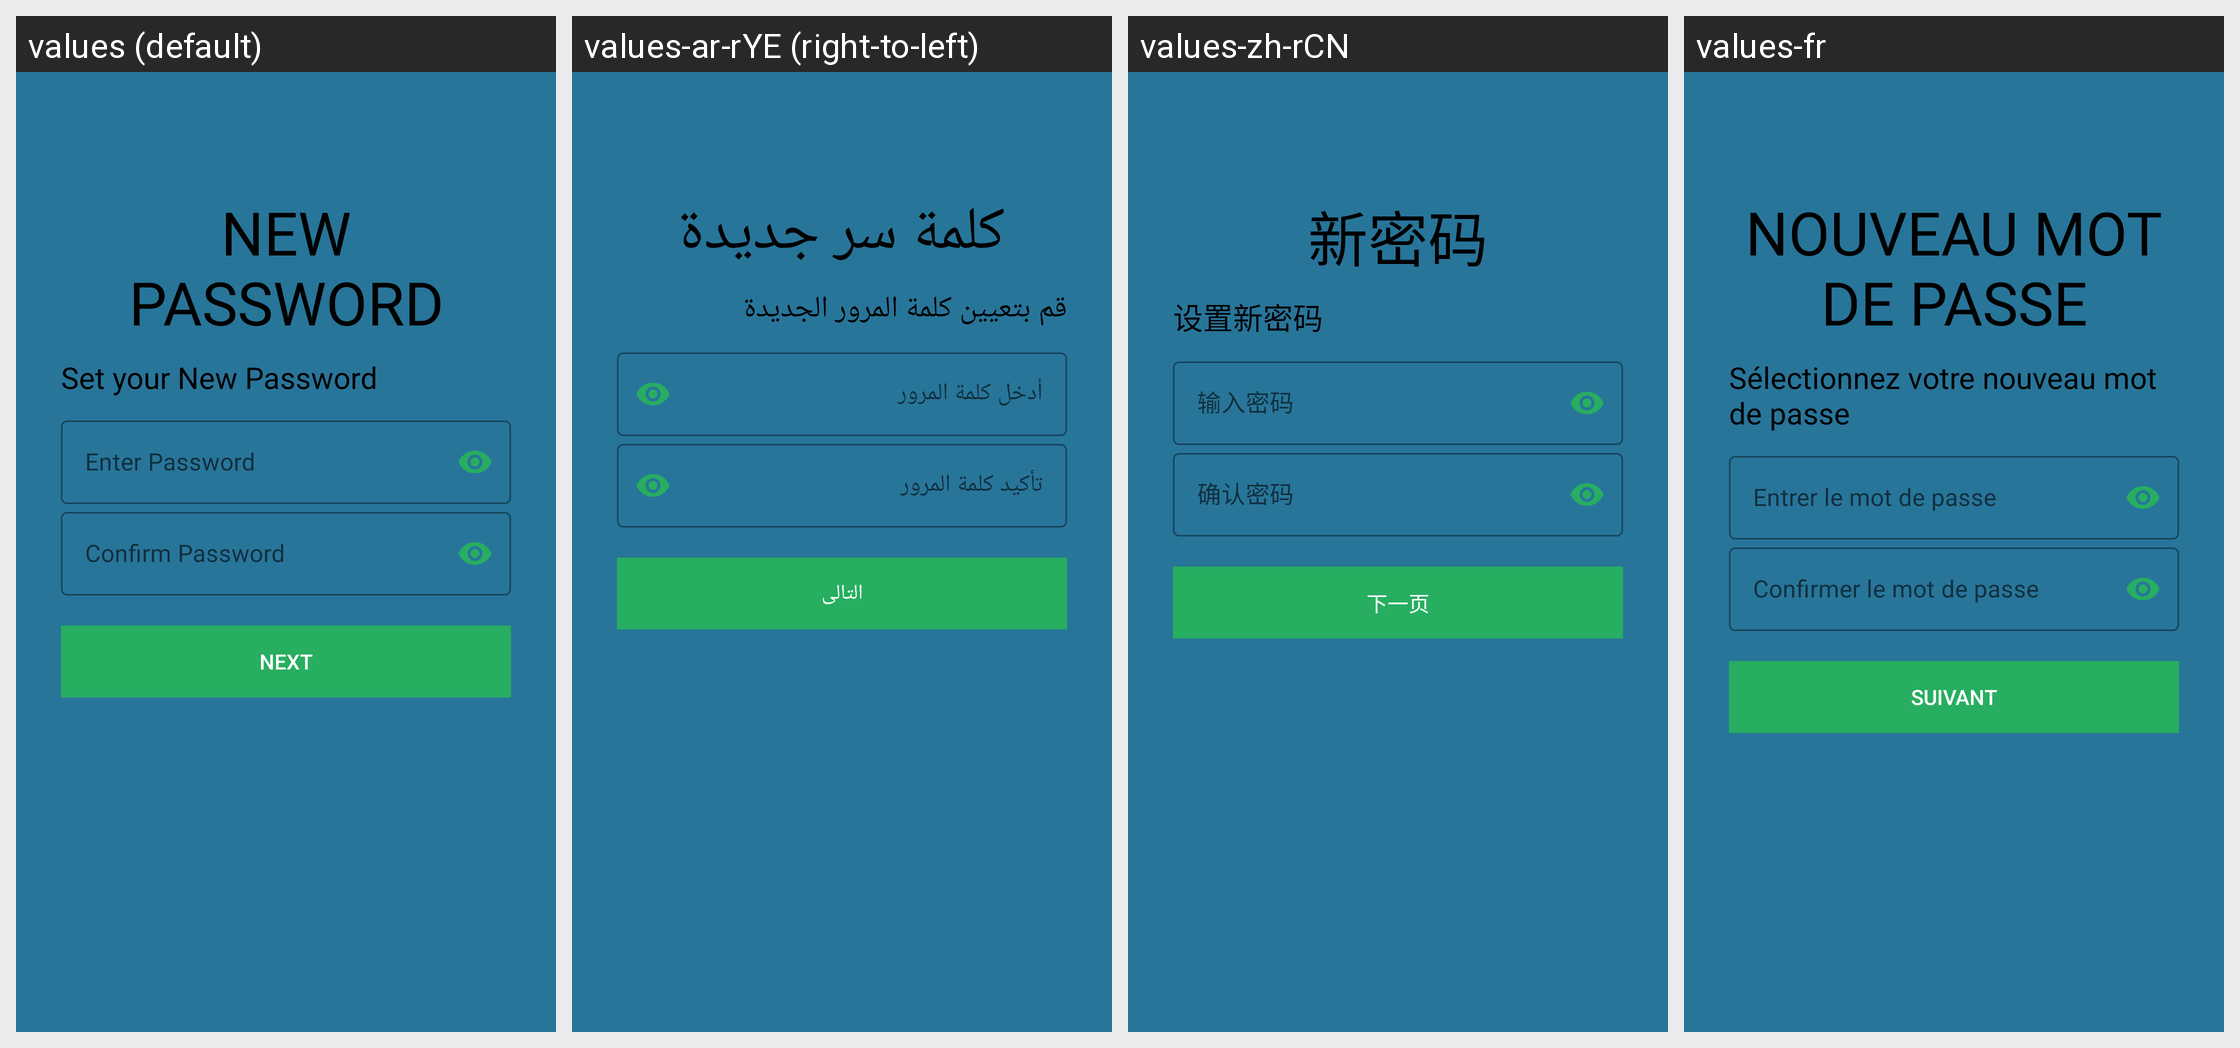

The Android screen above is rendered under several locales of the same app. Produce the string resources it draws, with the default and per-locale values.
Android screen res/layout/activity_set_new_password.xml rendered under 4 locales, left to right: values (default), values-ar-rYE (right-to-left), values-zh-rCN, values-fr. Device: Nexus 5 (rendered at 1080×1920; each locale shown at half size, 540×960, under a caption strip naming it); theme AppTheme.
Other locales in the repository, not shown: values-de-rDE.
Strings drawn on this screen, with the default value and each locale's value (text and hints the layout hard-codes, and strings that could not be matched under every locale, appear in the picture but are not listed):

new_password
  values: New Password
  values-ar-rYE: كلمة سر جديدة
  values-zh-rCN: 新密码
  values-fr: Nouveau mot de passe

set_your_new_password
  values: Set your New Password
  values-ar-rYE: قم بتعيين كلمة المرور الجديدة
  values-zh-rCN: 设置新密码
  values-fr: Sélectionnez votre nouveau mot de passe

enter_password
  values: Enter Password
  values-ar-rYE: أدخل كلمة المرور
  values-zh-rCN: 输入密码
  values-fr: Entrer le mot de passe

confirm_password
  values: Confirm Password
  values-ar-rYE: تأكيد كلمة المرور
  values-zh-rCN: 确认密码
  values-fr: Confirmer le mot de passe

next
  values: Next
  values-ar-rYE: التالى
  values-zh-rCN: 下一页
  values-fr: Suivant
